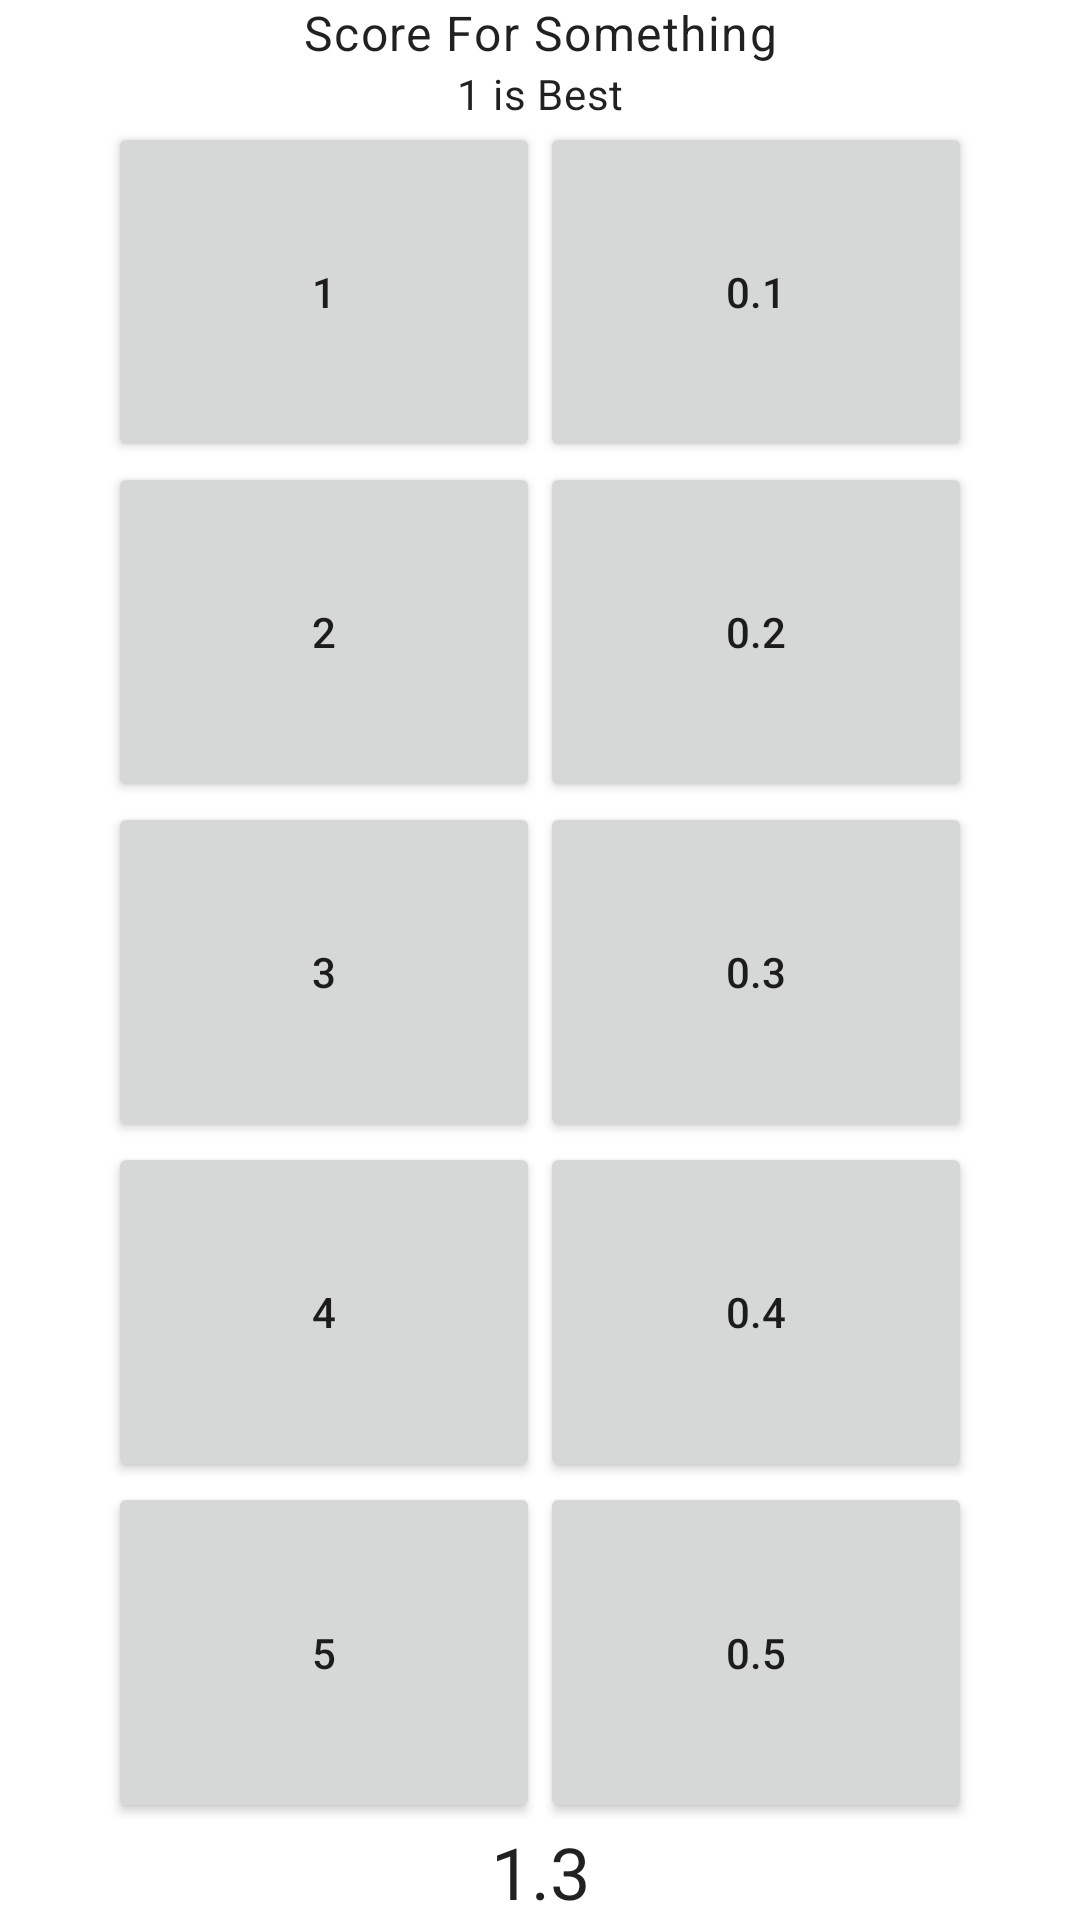

Produce the Android XML layout that renders to this screen, including the resource entries it uses.
<!-- AndroidManifest.xml: application theme AppTheme.NoActionBar -->
<!-- res/layout/one_of_nine_input_dialog_a.xml -->
<?xml version="1.0" encoding="utf-8"?>
<androidx.constraintlayout.widget.ConstraintLayout xmlns:android="http://schemas.android.com/apk/res/android"
    xmlns:app="http://schemas.android.com/apk/res-auto"
    android:id="@+id/OON_root"
    android:layout_height="match_parent"
    android:layout_width="match_parent"
    >

    <androidx.constraintlayout.widget.Guideline
        android:id="@+id/OON_g1"
        android:layout_height="wrap_content"
        android:layout_width="wrap_content"
        app:layout_constraintGuide_percent="0.1"
        android:orientation="vertical"
        />
    <androidx.constraintlayout.widget.Guideline
        android:id="@+id/OON_g2"
        android:layout_height="wrap_content"
        android:layout_width="wrap_content"
        app:layout_constraintGuide_percent="0.5"
        android:orientation="vertical"
        />
    <androidx.constraintlayout.widget.Guideline
        android:id="@+id/OON_g3"
        android:layout_height="wrap_content"
        android:layout_width="wrap_content"
        app:layout_constraintGuide_percent="0.5"
        android:orientation="vertical"
        />
    <androidx.constraintlayout.widget.Guideline
        android:id="@+id/OON_g4"
        android:layout_height="wrap_content"
        android:layout_width="wrap_content"
        app:layout_constraintGuide_percent="0.9"
        android:orientation="vertical"
        />
    <TextView
        android:id="@+id/OON_title"
        android:layout_height="wrap_content"
        android:layout_width="match_parent"
        app:layout_constraintTop_toTopOf="parent"
        app:layout_constraintLeft_toLeftOf="parent"
        app:layout_constraintRight_toRightOf="parent"
        android:text="Score For Something"
        android:textAlignment="center"
        android:textAppearance="@style/TextAppearance.MaterialComponents.Body1"
        />
    <TextView
        android:id="@+id/OON_sub_title"
        android:layout_height="wrap_content"
        android:layout_width="match_parent"
        app:layout_constraintTop_toBottomOf="@id/OON_title"
        app:layout_constraintLeft_toLeftOf="parent"
        app:layout_constraintRight_toRightOf="parent"
        android:text="1 is Best"
        android:textAlignment="center"
        android:textAppearance="@style/TextAppearance.MaterialComponents.Body2"
        />
    <androidx.constraintlayout.widget.Barrier
        android:id="@+id/OON_header_barrier"
        android:layout_height="wrap_content"
        android:layout_width="wrap_content"
        app:barrierDirection="bottom"
        app:constraint_referenced_ids="OON_title,OON_sub_title"
        />

    <LinearLayout
        android:id="@+id/OON_column_1"
        android:layout_height="0dp"
        android:layout_width="0dp"
        app:layout_constraintTop_toTopOf="@id/OON_header_barrier"
        app:layout_constraintBottom_toTopOf="@id/OON_value"
        app:layout_constraintLeft_toLeftOf="@+id/OON_g1"
        app:layout_constraintRight_toRightOf="@+id/OON_g2"
        android:orientation="vertical"
        >
        <Button
            android:id="@+id/OON_1"
            android:layout_height="0dp"
            android:layout_width="match_parent"
            android:layout_weight="1.0"
            android:text="1"
            android:textAlignment="center"
            />
        <Button
            android:id="@+id/OON_2"
            android:layout_height="0dp"
            android:layout_width="match_parent"
            android:layout_weight="1.0"
            android:text="2"
            android:textAlignment="center"
            />
        <Button
            android:id="@+id/OON_3"
            android:layout_height="0dp"
            android:layout_width="match_parent"
            android:layout_weight="1.0"
            android:text="3"
            android:textAlignment="center"
            />
        <Button
            android:id="@+id/OON_4"
            android:layout_height="0dp"
            android:layout_width="match_parent"
            android:layout_weight="1.0"
            android:text="4"
            android:textAlignment="center"
            />
        <Button
            android:id="@+id/OON_5"
            android:layout_height="0dp"
            android:layout_width="match_parent"
            android:layout_weight="1.0"
            android:text="5"
            android:textAlignment="center"
            />
        
    </LinearLayout>

    <LinearLayout
        android:id="@+id/OON_column_2"
        android:layout_height="0dp"
        android:layout_width="0dp"
        app:layout_constraintTop_toTopOf="@id/OON_header_barrier"
        app:layout_constraintBottom_toTopOf="@id/OON_value"
        app:layout_constraintLeft_toLeftOf="@+id/OON_g3"
        app:layout_constraintRight_toRightOf="@+id/OON_g4"
        android:orientation="vertical"
        >
        <Button
            android:id="@+id/OON_p1"
            android:layout_height="0dp"
            android:layout_width="match_parent"
            android:layout_weight="1.0"
            android:text="0.1"
            android:textAlignment="center"
            />
        <Button
            android:id="@+id/OON_p2"
            android:layout_height="0dp"
            android:layout_width="match_parent"
            android:layout_weight="1.0"
            android:text="0.2"
            android:textAlignment="center"
            />
        <Button
            android:id="@+id/OON_p3"
            android:layout_height="0dp"
            android:layout_width="match_parent"
            android:layout_weight="1.0"
            android:text="0.3"
            android:textAlignment="center"
            />
        <Button
            android:id="@+id/OON_p4"
            android:layout_height="0dp"
            android:layout_width="match_parent"
            android:layout_weight="1.0"
            android:text="0.4"
            android:textAlignment="center"
            />
        <Button
            android:id="@+id/OON_p5"
            android:layout_height="0dp"
            android:layout_width="match_parent"
            android:layout_weight="1.0"
            android:text="0.5"
            android:textAlignment="center"
            />
        
    </LinearLayout>

    <TextView
        android:id="@+id/OON_value"
        android:layout_height="wrap_content"
        android:layout_width="0dp"
        app:layout_constraintBottom_toBottomOf="parent"
        app:layout_constraintLeft_toLeftOf="parent"
        app:layout_constraintRight_toRightOf="parent"
        android:text="1.3"
        android:textAlignment="center"
        android:textAppearance="@style/TextAppearance.MaterialComponents.Headline5"
        />

</androidx.constraintlayout.widget.ConstraintLayout>
<!-- resources referenced by this layout -->
<resources>
  <style name="AppTheme.NoActionBar">
          <item name="windowActionBar">false</item>
          <item name="windowNoTitle">true</item>
      </style>
</resources>
